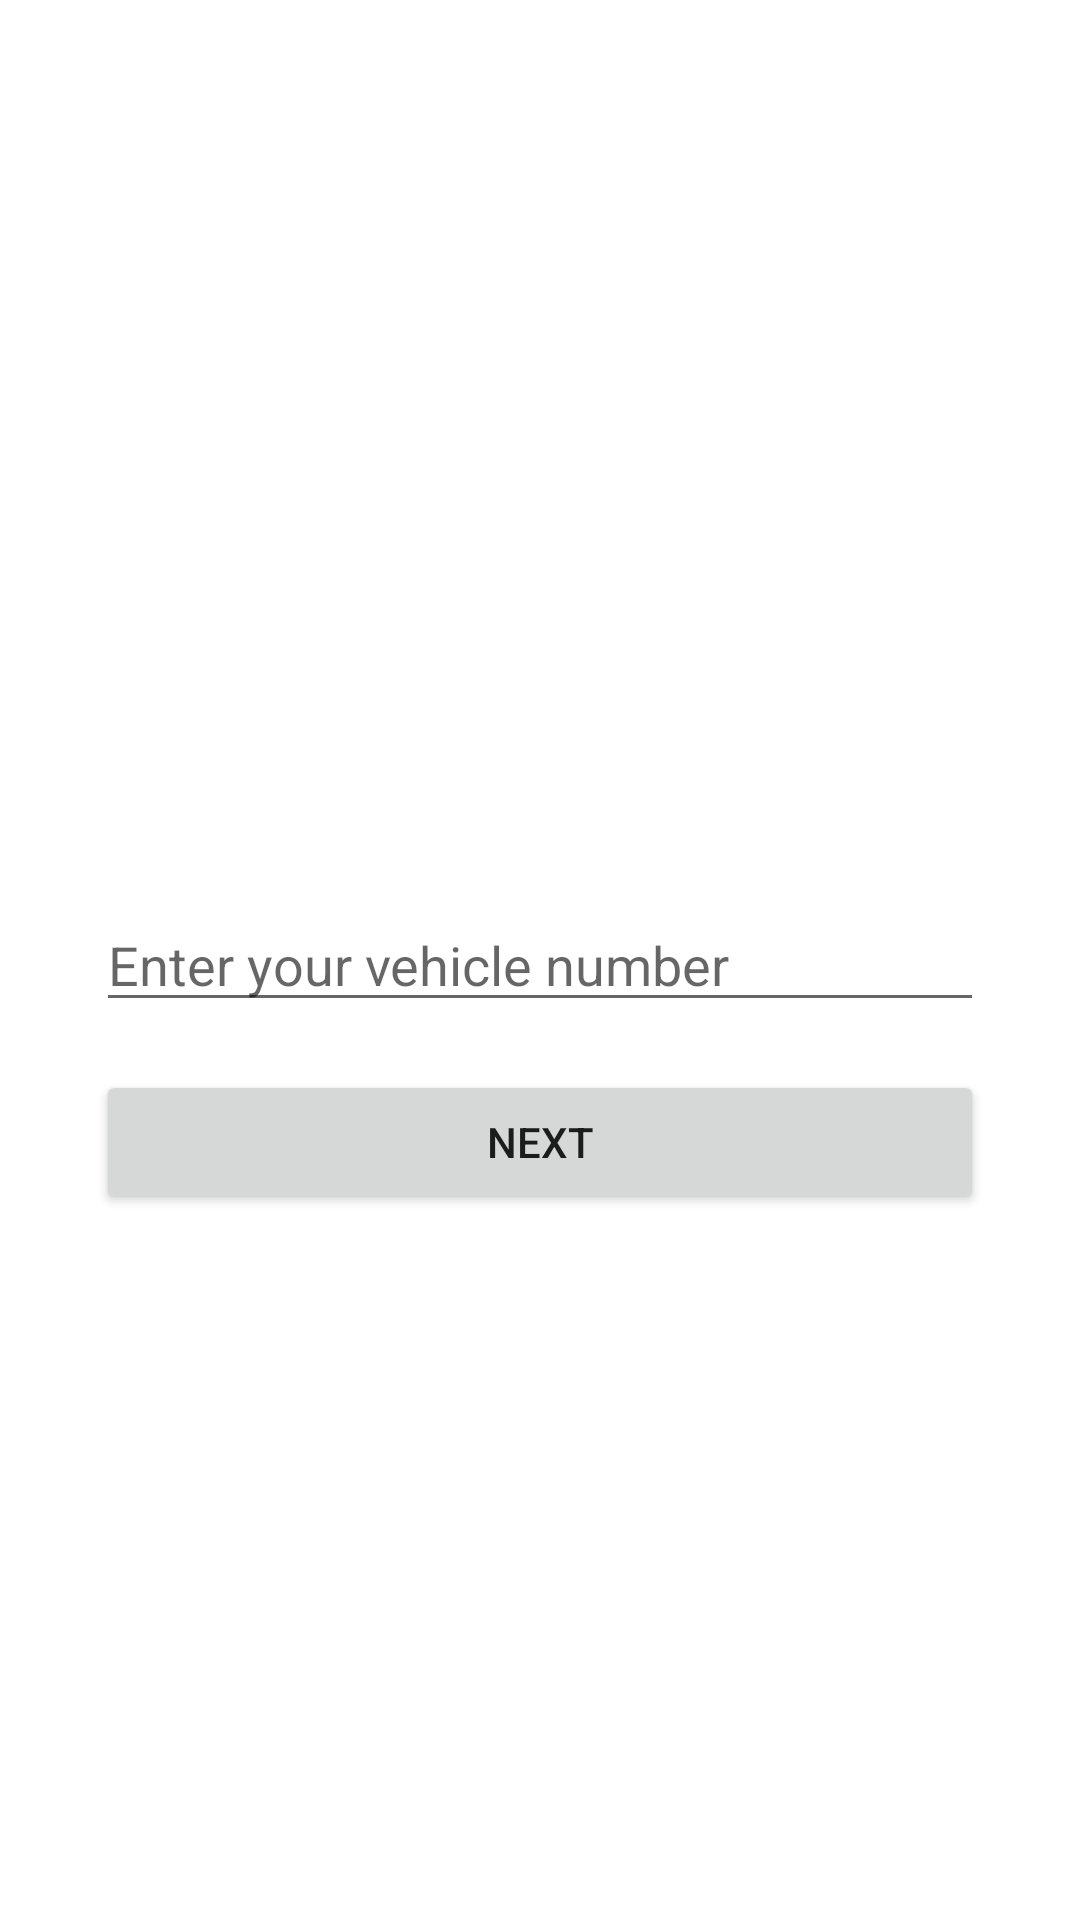

Layout XML and referenced resources for this Android screen:
<!-- AndroidManifest.xml: application theme Theme.HPRTransport -->
<!-- res/layout/activity_vehicle.xml -->
<?xml version="1.0" encoding="utf-8"?>
<androidx.constraintlayout.widget.ConstraintLayout xmlns:android="http://schemas.android.com/apk/res/android"
    xmlns:app="http://schemas.android.com/apk/res-auto"
    xmlns:tools="http://schemas.android.com/tools"
    android:layout_width="match_parent"
    android:layout_height="match_parent"
    tools:context=".VehicleActivity">

    <EditText
        android:id="@+id/vehicle_edit_text"
        android:layout_width="0dp"
        android:layout_height="wrap_content"
        android:layout_marginStart="32dp"
        android:layout_marginEnd="32dp"
        android:hint="Enter your vehicle number"
        android:inputType="text"
        app:layout_constraintBottom_toBottomOf="parent"
        app:layout_constraintEnd_toEndOf="parent"
        app:layout_constraintStart_toStartOf="parent"
        app:layout_constraintTop_toTopOf="parent" />

    <Button
        android:id="@+id/login_button_vehicle"
        android:layout_width="0dp"
        android:layout_height="wrap_content"
        android:layout_marginStart="32dp"
        android:layout_marginTop="16dp"
        android:layout_marginEnd="32dp"
        android:text="NEXT"
        app:layout_constraintEnd_toEndOf="parent"
        app:layout_constraintStart_toStartOf="parent"
        app:layout_constraintTop_toBottomOf="@+id/vehicle_edit_text" />

</androidx.constraintlayout.widget.ConstraintLayout>
<!-- resources referenced by this layout -->
<resources>
  <style name="Theme.HPRTransport" parent="Theme.MaterialComponents.DayNight.NoActionBar">
          
          <item name="colorPrimary">@color/purple_500</item>
          <item name="colorPrimaryVariant">@color/purple_700</item>
          <item name="colorOnPrimary">@color/white</item>
          
          <item name="colorSecondary">@color/teal_200</item>
          <item name="colorSecondaryVariant">@color/teal_700</item>
          <item name="colorOnSecondary">@color/black</item>
          
          <item name="android:statusBarColor">?attr/colorPrimaryVariant</item>
          
      </style>
  <color name="purple_500">#1976D2</color>
  <color name="purple_700">#0D47A1</color>
  <color name="white">#FFFFFFFF</color>
  <color name="teal_200">#FF6F00</color>
  <color name="teal_700">#E65100</color>
  <color name="black">#FF000000</color>
</resources>
